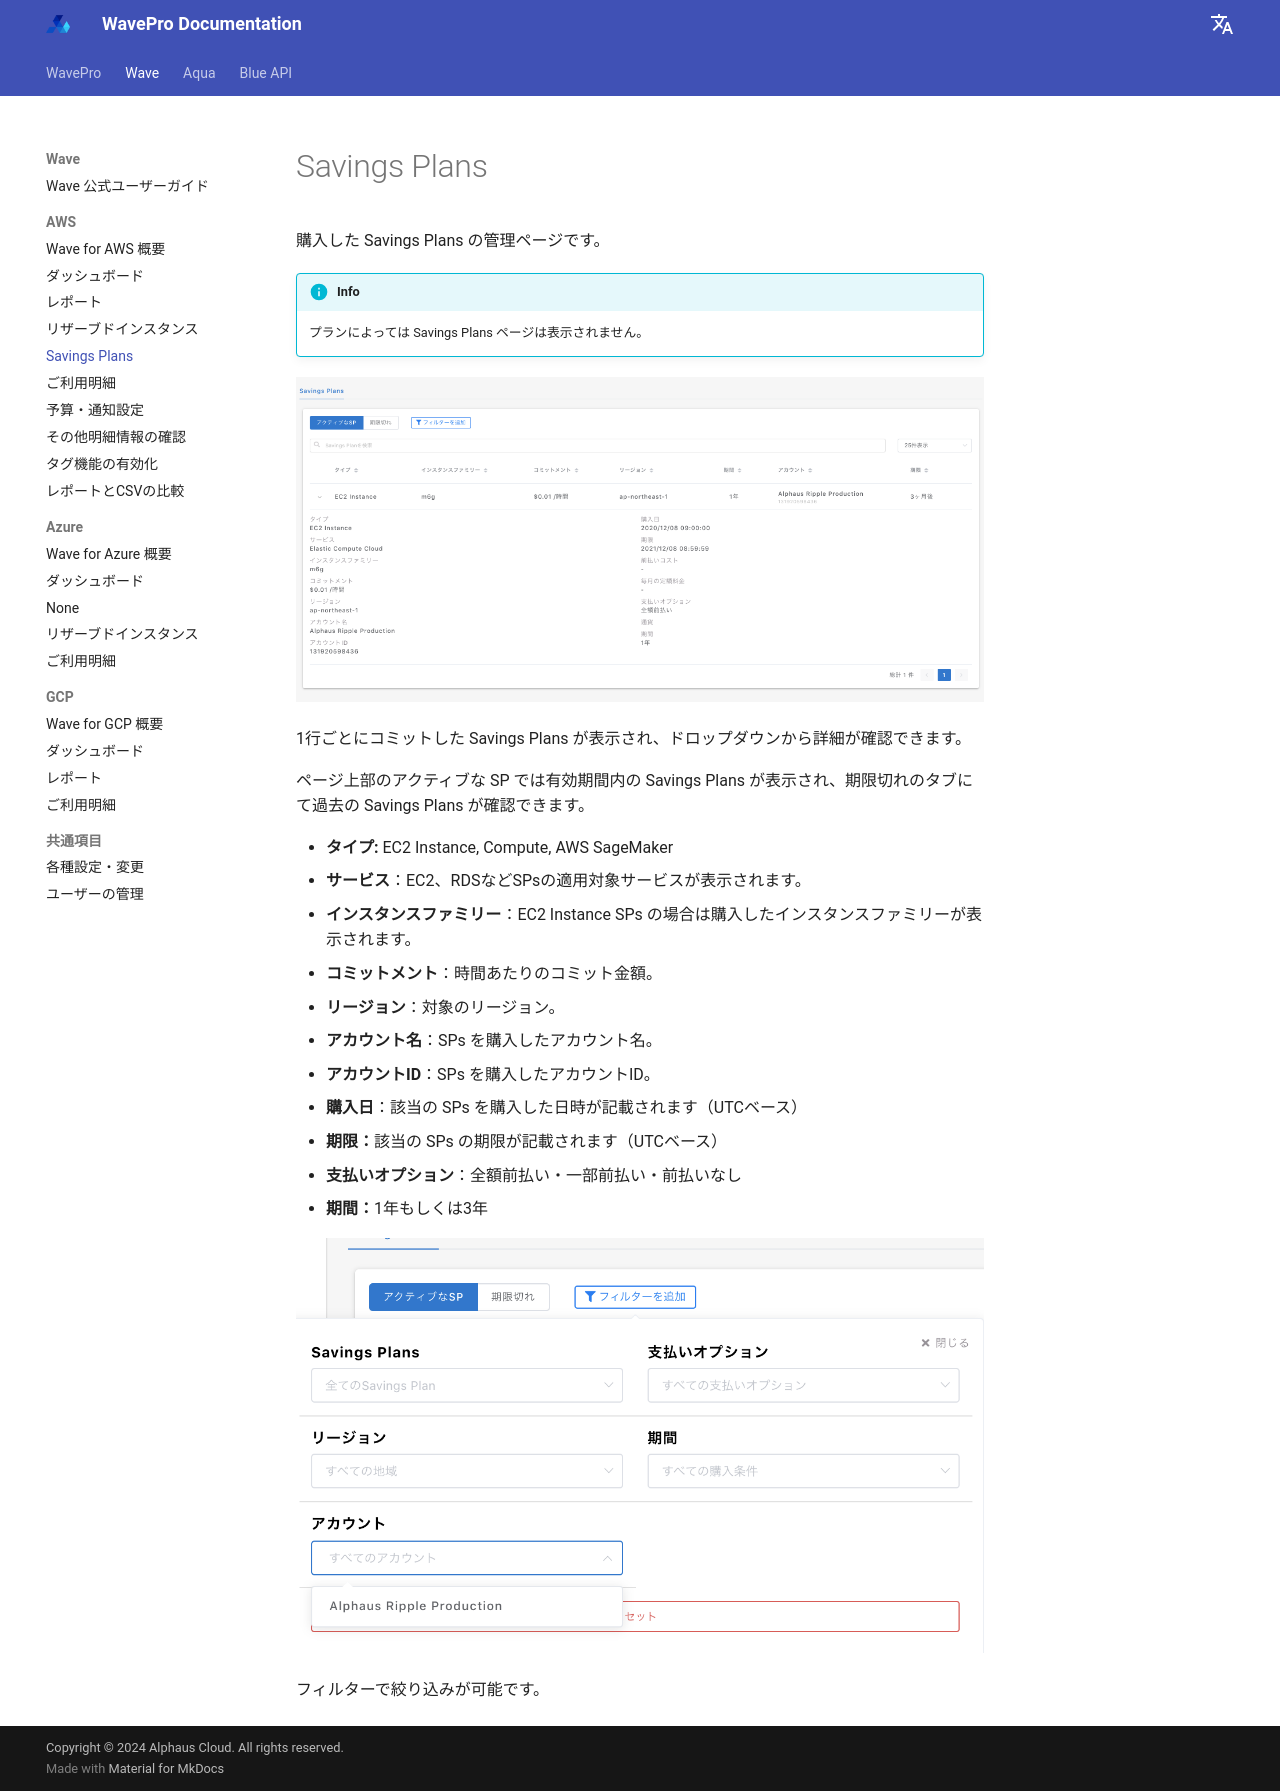

repository: alphauslabs/wavedocs-ja · page: wave/aws/savings-plans/index.html · generator: mkdocs

# Savings Plans

購入した Savings Plans の管理ページです。

!!! info
    プランによっては Savings Plans ページは表示されません。

![](../../assets/wave/Wave-2.png)

1行ごとにコミットした Savings Plans が表示され、ドロップダウンから詳細が確認できます。

ページ上部のアクティブな SP では有効期間内の Savings Plans が表示され、期限切れのタブにて過去の Savings Plans が確認できます。

* **タイプ:** EC2 Instance, Compute, AWS SageMaker
* **サービス**：EC2、RDSなどSPsの適用対象サービスが表示されます。
* **インスタンスファミリー**：EC2 Instance SPs の場合は購入したインスタンスファミリーが表示されます。
* **コミットメント**：時間あたりのコミット金額。
* **リージョン**：対象のリージョン。
* **アカウント名**：SPs を購入したアカウント名。
* **アカウントID**：SPs を購入したアカウントID。
* **購入日**：該当の SPs を購入した日時が記載されます（UTCベース）
* **期限：**該当の SPs の期限が記載されます（UTCベース）
* **支払いオプション**：全額前払い・一部前払い・前払いなし
* **期間：**1年もしくは3年

![](../../assets/wave/Wave-3_1.png)

フィルターで絞り込みが可能です。
